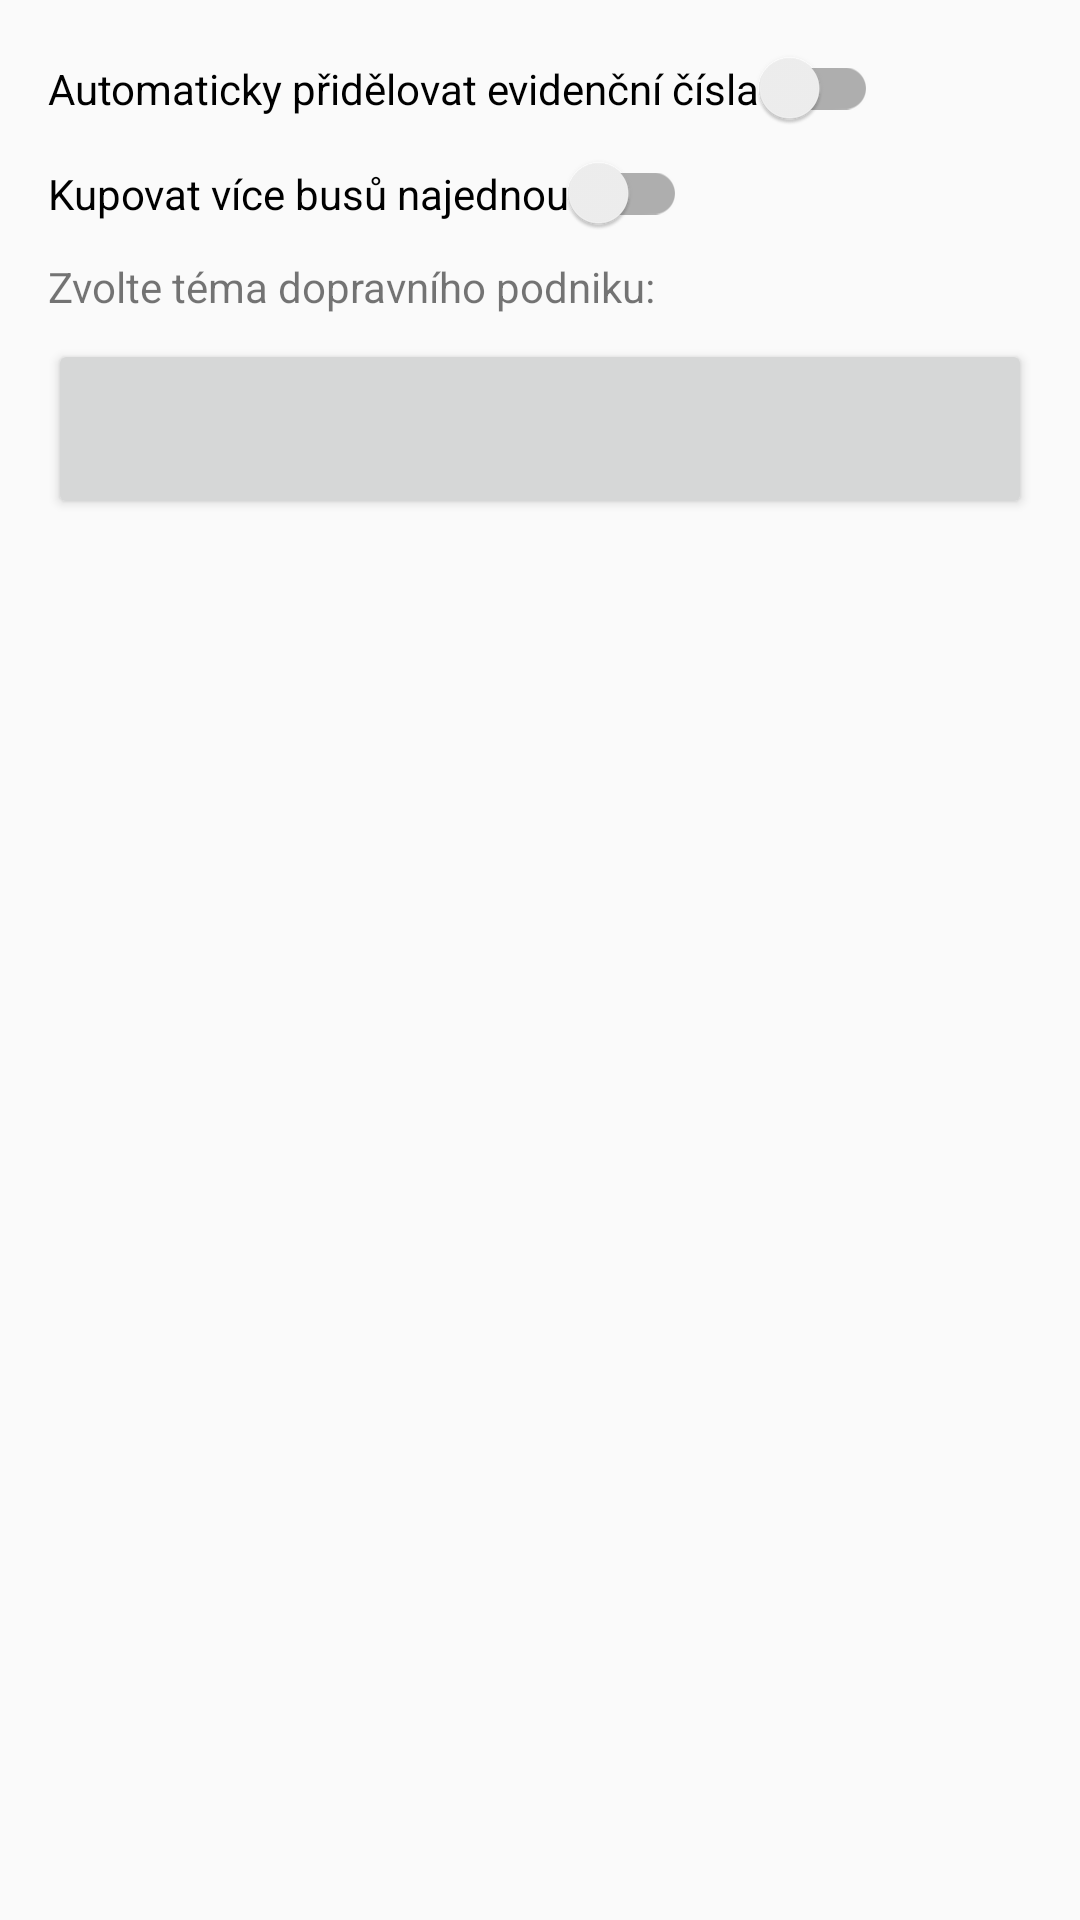

Reconstruct the res/layout file that produces this screen, plus the resources it refers to.
<!-- AndroidManifest.xml: application theme Theme.AppCompat.DayNight.NoActionBar -->
<!-- res/layout/nastaveni.xml -->
<?xml version="1.0" encoding="utf-8"?>
<androidx.constraintlayout.widget.ConstraintLayout xmlns:android="http://schemas.android.com/apk/res/android"
    xmlns:app="http://schemas.android.com/apk/res-auto"
    xmlns:tools="http://schemas.android.com/tools"
    android:layout_width="match_parent"
    android:layout_height="match_parent">

    <TextView
        android:id="@+id/tvTema"
        android:layout_width="wrap_content"
        android:layout_height="wrap_content"
        android:layout_marginStart="16dp"
        android:layout_marginTop="8dp"
        android:text="@string/zvolte_tema"
        app:layout_constraintStart_toStartOf="parent"
        app:layout_constraintTop_toBottomOf="@+id/swVicenasobnyKupovani" />

    <Button
        android:id="@+id/btnTema"
        android:layout_width="0dp"
        android:layout_height="60dp"
        android:layout_marginStart="16dp"
        android:layout_marginTop="8dp"
        android:layout_marginEnd="16dp"
        app:cornerRadius="30dp"
        app:layout_constraintEnd_toEndOf="parent"
        app:layout_constraintHorizontal_bias="1.0"
        app:layout_constraintStart_toStartOf="parent"
        app:layout_constraintTop_toBottomOf="@+id/tvTema"
        tools:ignore="SpeakableTextPresentCheck" />

    <com.google.android.material.switchmaterial.SwitchMaterial
        android:id="@+id/swAutomatickyEvc"
        android:layout_width="wrap_content"
        android:layout_height="wrap_content"
        android:layout_marginStart="16dp"
        android:layout_marginTop="16dp"
        android:text="@string/automaticky_prirazovat_ev_c"
        app:layout_constraintStart_toStartOf="parent"
        app:layout_constraintTop_toTopOf="parent" />

    <com.google.android.material.switchmaterial.SwitchMaterial
        android:id="@+id/swVicenasobnyKupovani"
        android:layout_width="wrap_content"
        android:layout_height="wrap_content"
        android:layout_marginStart="16dp"
        android:layout_marginTop="8dp"
        android:enabled="true"
        android:text="@string/vicenasobne_kupovani"
        app:layout_constraintStart_toStartOf="parent"
        app:layout_constraintTop_toBottomOf="@+id/swAutomatickyEvc" />

    <Button
        android:id="@+id/btnDopravaNastaveni"
        style="@style/Widget.Material3.Button.IconButton"
        android:layout_width="wrap_content"
        android:layout_height="wrap_content"
        app:icon="@drawable/ic_baseline_keyboard_arrow_right_24"
        app:iconTint="@color/tmava"
        app:layout_constraintBottom_toBottomOf="@+id/btnTema"
        app:layout_constraintEnd_toEndOf="@+id/btnTema"
        app:layout_constraintTop_toTopOf="@+id/btnTema" />

    <Button
        android:id="@+id/btnDolevaNastaveni"
        style="@style/Widget.Material3.Button.IconButton"
        android:layout_width="wrap_content"
        android:layout_height="wrap_content"
        app:icon="@drawable/ic_baseline_keyboard_arrow_left_24"
        app:iconTint="@color/tmava"
        app:layout_constraintBottom_toBottomOf="@+id/btnTema"
        app:layout_constraintStart_toStartOf="@id/btnTema"
        app:layout_constraintTop_toTopOf="@+id/btnTema" />

</androidx.constraintlayout.widget.ConstraintLayout>
<!-- resources referenced by this layout -->
<resources>
  <color name="tmava">#FF101010</color>
  <!-- drawable ic_baseline_keyboard_arrow_left_24 (drawable) -->
  <vector android:height="24dp" android:tint="#101010"
      android:viewportHeight="24" android:viewportWidth="24"
      android:width="24dp" xmlns:android="http://schemas.android.com/apk/res/android">
      <path android:fillColor="@android:color/white" android:pathData="M15.41,16.59L10.83,12l4.58,-4.59L14,6l-6,6 6,6 1.41,-1.41z"/>
  </vector>
  <!-- drawable ic_baseline_keyboard_arrow_right_24 (drawable) -->
  <vector android:height="24dp" android:tint="#101010"
      android:viewportHeight="24" android:viewportWidth="24"
      android:width="24dp" xmlns:android="http://schemas.android.com/apk/res/android">
      <path android:fillColor="@android:color/white" android:pathData="M8.59,16.59L13.17,12 8.59,7.41 10,6l6,6 -6,6 -1.41,-1.41z"/>
  </vector>
  <string name="automaticky_prirazovat_ev_c">Automaticky přidělovat evidenční čísla</string>
  <string name="vicenasobne_kupovani">Kupovat více busů najednou</string>
  <string name="zvolte_tema">Zvolte téma dopravního podniku:</string>
</resources>
